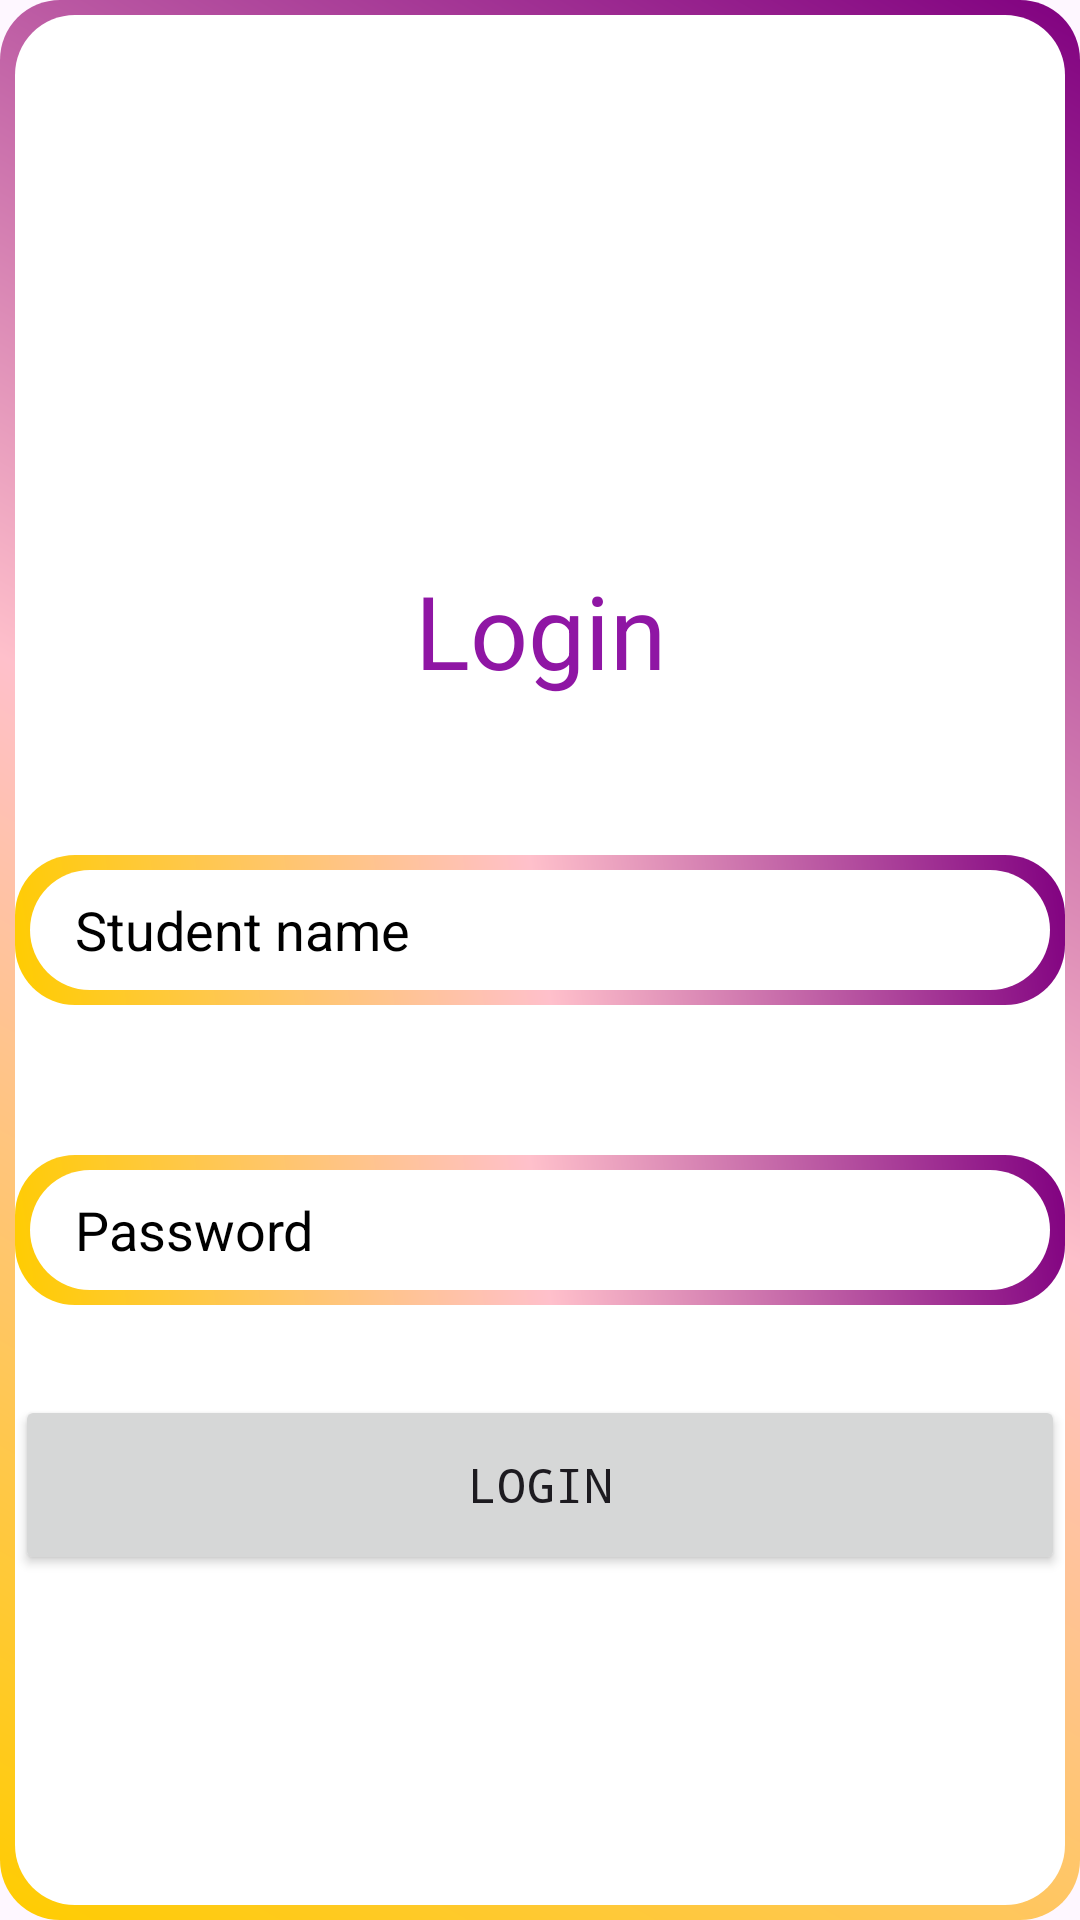

Layout XML and referenced resources for this Android screen:
<!-- AndroidManifest.xml: application theme Theme.SchoolManagement -->
<!-- res/layout/activity_login.xml -->
<?xml version="1.0" encoding="utf-8"?>
<LinearLayout xmlns:android="http://schemas.android.com/apk/res/android"
    xmlns:app="http://schemas.android.com/apk/res-auto"
    xmlns:tools="http://schemas.android.com/tools"
    android:id="@+id/main"
    android:layout_width="match_parent"
    android:layout_height="match_parent"
    tools:context=".login"
    android:orientation="vertical"
    android:background="@drawable/border">

    <TextView
        android:layout_gravity="center"
        android:id="@+id/person"
        android:layout_width="100dp"
        android:layout_height="100dp"
        android:layout_marginTop="30dp"
        android:background="@drawable/baseline_person_24" />

    <TextView
        android:layout_width="match_parent"
        android:layout_height="50dp"
        android:layout_marginTop="50dp"
        android:gravity="center"
        android:text="@string/login"
        android:textColor="@color/purple"
        android:textSize="34sp"
        tools:ignore="TextSizeCheck" />

    <EditText
        android:layout_width="match_parent"
        android:layout_height="50dp"
        android:id="@+id/etName"
        android:background="@drawable/border"
        android:autofillHints="name"
        android:hint="@string/student_name"
        android:layout_marginTop="50dp"
        android:inputType="textEmailAddress"
        android:textColor="@color/black"
        android:textColorHint="@color/black"
        android:drawableStart="@drawable/baseline_person_24"
        android:drawablePadding="30dp"
        android:paddingStart="20dp"
        tools:ignore="RtlSymmetry,VisualLintTextFieldSize" />

    <EditText
        android:layout_width="match_parent"
        android:layout_height="50dp"
        android:id="@+id/etPassword"
        android:background="@drawable/border"
        android:autofillHints="password"
        android:hint="@string/password"
        android:layout_marginTop="50dp"
        android:textColor="@color/black"
        android:textColorHint="@color/black"
        android:drawableStart="@drawable/baseline_lock_24"
        android:drawablePadding="30dp"
        android:paddingStart="20dp"
        tools:ignore="RtlSymmetry,VisualLintTextFieldSize"
        android:inputType="textPassword"/>
    <Button
        android:layout_width="match_parent"
        android:layout_height="60dp"
        android:id="@+id/blogin"
        android:layout_marginTop="30dp"
        android:fontFamily="monospace"
        android:text="@string/login"
        android:textColorLink="@color/purple"
        android:textSize="16sp"
        tools:ignore="DuplicateSpeakableTextCheck,VisualLintButtonSize" />

</LinearLayout>
<!-- resources referenced by this layout -->
<resources>
  <color name="black">#FF000000</color>
  <color name="purple">#8F16A4</color>
  <!-- drawable border (drawable) -->
  <?xml version="1.0" encoding="utf-8"?>
  <layer-list xmlns:android="http://schemas.android.com/apk/res/android">
      
      <item>
          <shape android:shape="rectangle">
              <gradient
                  android:angle="45"
                  android:centerColor="#FFC0CB"
                  android:endColor="#800080"
                  android:startColor="#FFCC00"
                  android:type="linear" />
              <corners android:radius="20dp" />
              <padding
                  android:left="5dp"
                  android:top="5dp"
                  android:right="5dp"
                  android:bottom="5dp" />
          </shape>
      </item>
      
      <item>
          <shape android:shape="rectangle">
              <solid android:color="#FFFFFF" />
              <corners android:radius="20dp" />
          </shape>
      </item>
  </layer-list>
  <string name="login">Login</string>
  <string name="password">Password</string>
  <string name="student_name">Student name</string>
  <style name="Theme.SchoolManagement" parent="Base.Theme.SchoolManagement" />
  <style name="Base.Theme.SchoolManagement" parent="Theme.Material3.DayNight.NoActionBar">
          
          <item name="colorPrimary">@color/light_purple</item>
      </style>
  <color name="light_purple">#FFE894F6</color>
</resources>
